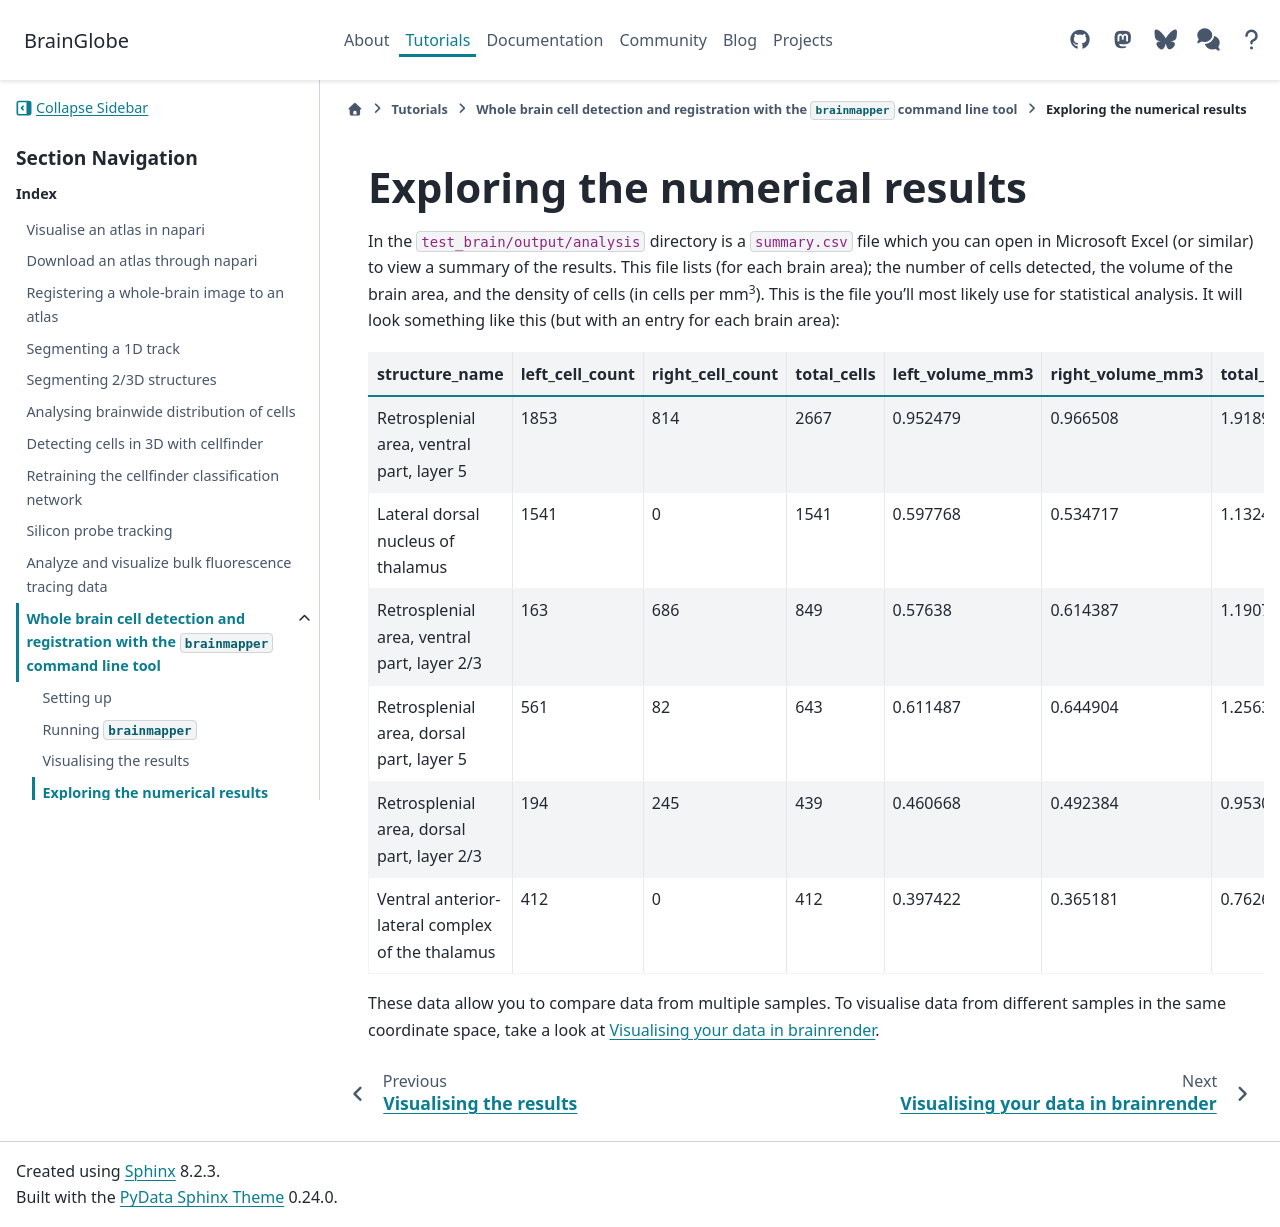

repository: brainglobe/brainglobe.github.io · page: tutorials/brainmapper/exploring-the-numerical-results.html · generator: sphinx

# Exploring the numerical results

In the `test_brain/output/analysis` directory is a `summary.csv` file which you can open in Microsoft Excel (or similar) to view a summary of the results.
This file lists (for each brain area); the number of cells detected, the volume of the brain area, and the density of cells (in cells per mm<sup>3</sup>).
This is the file you'll most likely use for statistical analysis.
It will look something like this (but with an entry for each brain area):

| structure\_name | left\_cell\_count | right\_cell\_count | total\_cells | left\_volume\_mm3 | right\_volume\_mm3 | total\_volume\_mm3 | left\_cells\_per\_mm3 | right\_cells\_per\_mm3 |
| :--- | :--- | :--- | :--- | :--- | :--- | :--- | :--- | :--- |
| Retrosplenial area, ventral part, layer 5 | 1853 | 814 | 2667 | 0.952479 | 0.966508 | 1.918987 | 1945.44971595174 | 842.207203665153 |
| Lateral dorsal nucleus of thalamus | 1541 | 0 | 1541 | 0.597768 | 0.534717 | 1.132485 | 2577.92320766585 | 0 |
| Retrosplenial area, ventral part, layer 2/3 | 163 | 686 | 849 | 0.57638 | 0.614387 | 1.190767 | 282.79954196884 | 1116.56008346531 |
| Retrosplenial area, dorsal part, layer 5 | 561 | 82 | 643 | 0.611487 | 0.644904 | 1.256391 | 917.435693645163 | 127.150707702232 |
| Retrosplenial area, dorsal part, layer 2/3 | 194 | 245 | 439 | 0.460668 | 0.492384 | 0.953052 | 421.127579949117 | 497.579125235589 |
| Ventral anterior-lateral complex of the thalamus | 412 | 0 | 412 | 0.397422 | 0.365181 | 0.762603 | 1036.6814116984 | 0 |

These data allow you to compare data from multiple samples.
To visualise data from different samples in the same coordinate space, take a look at [Visualising your data in brainrender](visualising-your-data-in-brainrender).
